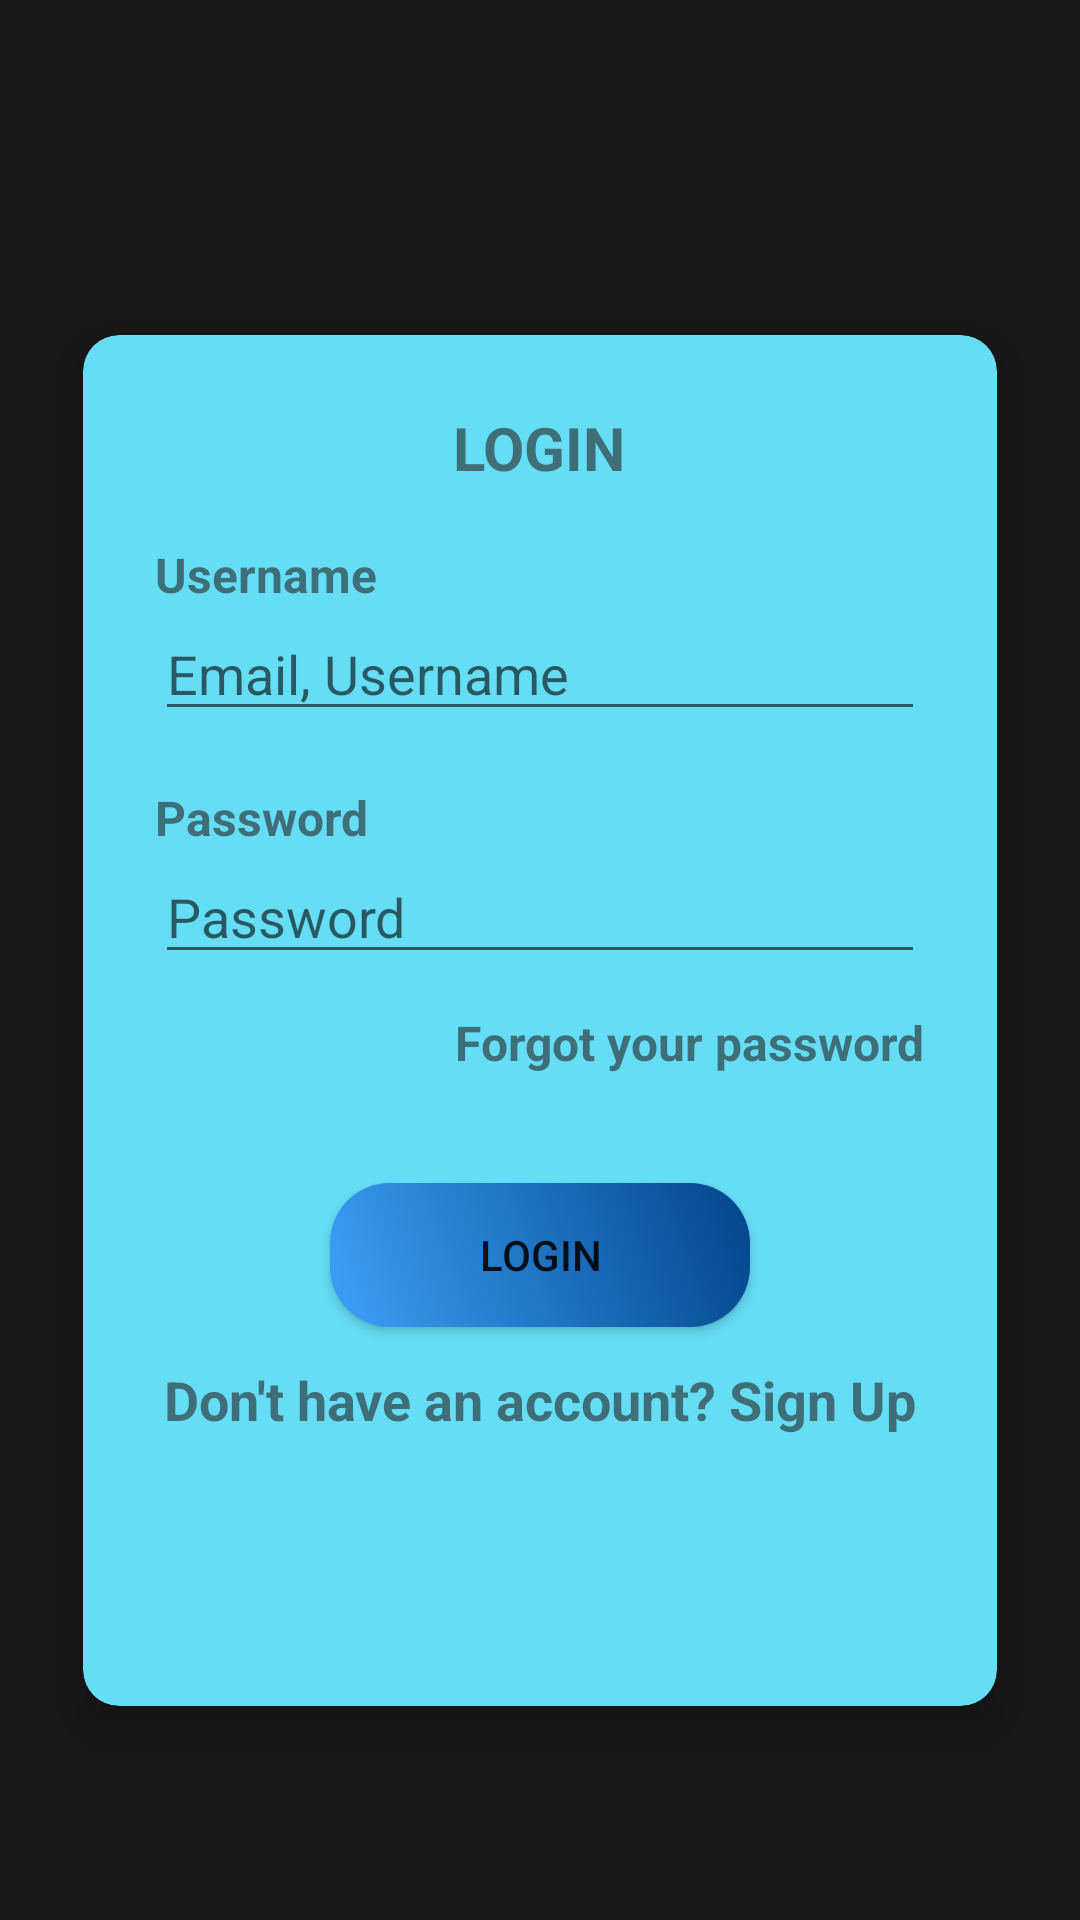

This screen was rendered from an Android layout file. Write that file and the resources it references.
<!-- AndroidManifest.xml: application theme Theme.Notes -->
<!-- res/layout/login_fragment.xml -->
<?xml version="1.0" encoding="utf-8"?>
<LinearLayout xmlns:android="http://schemas.android.com/apk/res/android"
    xmlns:app="http://schemas.android.com/apk/res-auto"
    xmlns:tools="http://schemas.android.com/tools"
    android:layout_width="match_parent"
    android:layout_height="match_parent"
    android:background="@color/background_black"
    android:orientation="vertical">


    <androidx.cardview.widget.CardView
        android:id="@+id/login_card_view"
        android:layout_width="match_parent"
        android:layout_height="wrap_content"
        android:layout_gravity="center"
        android:layout_marginStart="16dp"
        android:layout_marginTop="96dp"
        android:layout_marginEnd="16dp"
        app:cardBackgroundColor="#FC67E0F8"
        app:cardCornerRadius="12dp"
        app:cardElevation="8dp"
        app:cardUseCompatPadding="true">

        <LinearLayout
            android:layout_width="match_parent"
            android:layout_height="match_parent"
            android:orientation="vertical">

            <TextView
                android:id="@+id/tv_login"
                android:layout_width="wrap_content"
                android:layout_height="wrap_content"
                android:layout_gravity="center"
                android:layout_marginTop="24dp"
                android:text="@string/login"
                android:textColor="@color/login_text_color"
                android:textSize="20sp"
                android:textStyle="bold">

            </TextView>

            <TextView
                android:id="@+id/tv_username"
                android:layout_width="wrap_content"
                android:layout_height="wrap_content"
                android:layout_gravity="start"
                android:layout_marginStart="24dp"
                android:layout_marginTop="18dp"
                android:text="@string/username"
                android:textColor="@color/login_text_color"
                android:textSize="16sp"
                android:textStyle="bold">


            </TextView>

            <EditText
                android:id="@+id/et_username_or_email"
                android:layout_width="match_parent"
                android:layout_height="wrap_content"
                android:layout_marginStart="24dp"
                android:layout_marginEnd="24dp"
                android:textColor="@color/black"
                android:hint="@string/email_username_hint"
                tools:ignore="TouchTargetSizeCheck">

            </EditText>

            <TextView
                android:id="@+id/tv_password"
                android:layout_width="wrap_content"
                android:layout_height="wrap_content"
                android:layout_gravity="start"
                android:layout_marginStart="24dp"
                android:layout_marginTop="18dp"
                android:text="@string/password_tv"
                android:textColor="@color/login_text_color"
                android:textSize="16sp"
                android:textStyle="bold"
                tools:ignore="TextContrastCheck">

            </TextView>

            <EditText
                android:id="@+id/et_password"
                android:layout_width="match_parent"
                android:layout_height="wrap_content"
                android:layout_marginStart="24dp"
                android:layout_marginEnd="24dp"
                android:hint="@string/password"
                android:textColor="@color/black"
                android:inputType="textPassword"
                tools:ignore="TouchTargetSizeCheck,TextContrastCheck">

            </EditText>

            <TextView
                android:id="@+id/tv_forgot_password"
                android:layout_width="wrap_content"
                android:layout_height="wrap_content"
                android:layout_gravity="end"
                android:layout_marginTop="12dp"
                android:layout_marginEnd="24dp"
                android:text="@string/forgot_your_password"
                android:textColor="@color/login_text_color"
                android:textSize="16sp"
                android:textStyle="bold"
                tools:ignore="TextContrastCheck">

            </TextView>


            <androidx.appcompat.widget.AppCompatButton
                android:id="@+id/btt_login"
                android:layout_width="140dp"
                android:layout_height="wrap_content"
                android:layout_gravity="center"
                android:layout_marginTop="36dp"
                android:background="@drawable/login_button_gradient"
                android:text="@string/login">

            </androidx.appcompat.widget.AppCompatButton>

            <TextView
                android:id="@+id/tv_do_you_have_account"
                android:layout_width="wrap_content"
                android:layout_height="wrap_content"
                android:layout_gravity="center"
                android:layout_marginTop="12dp"
                android:layout_marginBottom="90dp"
                android:text="@string/sign_up_questions"
                android:textColor="@color/login_text_color"
                android:textSize="18sp"
                android:textStyle="bold"
                tools:ignore="TextContrastCheck">

            </TextView>

        </LinearLayout>


    </androidx.cardview.widget.CardView>


</LinearLayout>
<!-- resources referenced by this layout -->
<resources>
  <color name="background_black">#E6000000</color>
  <color name="black">#FF000000</color>
  <color name="login_text_color">#95222121</color>
  <!-- drawable login_button_gradient (drawable) -->
  <?xml version="1.0" encoding="utf-8"?>
  <shape xmlns:android="http://schemas.android.com/apk/res/android"
      android:shape="rectangle">
      <corners android:radius="20dp" />
  
      <gradient
          android:startColor="#3CA1F8"
          android:endColor="#02458B"
          android:angle="45"
          android:type="linear" />
  </shape>
  <string name="email_username_hint">Email, Username</string>
  <string name="forgot_your_password">Forgot your password</string>
  <string name="login">LOGIN</string>
  <string name="password">Password</string>
  <string name="password_tv">Password</string>
  <string name="sign_up_questions">Don\'t have an account? Sign Up</string>
  <string name="username">Username</string>
  <style name="Theme.Notes" parent="Theme.MaterialComponents.DayNight.NoActionBar">
          
          <item name="colorPrimary">@color/purple_500</item>
          <item name="colorPrimaryVariant">@color/purple_700</item>
          <item name="colorOnPrimary">@color/white</item>
          
          <item name="colorSecondary">@color/teal_200</item>
          <item name="colorSecondaryVariant">@color/teal_700</item>
          <item name="colorOnSecondary">@color/black</item>
          
          <item name="android:statusBarColor">?attr/colorPrimaryVariant</item>
          
  
      </style>
  <color name="purple_500">#FF6200EE</color>
  <color name="purple_700">#FF3700B3</color>
  <color name="white">#FFFFFFFF</color>
  <color name="teal_200">#FF03DAC5</color>
  <color name="teal_700">#FF018786</color>
</resources>
